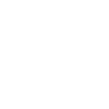
t = 0.00 s
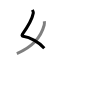
t = 1.50 s
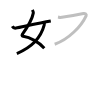
t = 3.25 s
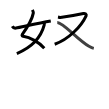
t = 4.75 s
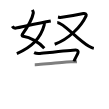
t = 6.50 s
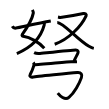
t = 8.00 s

The animated SVG that drew these frames (rendered in a browser with its animation timeline set to each time). Animation: 8 SMIL elements (animate=8); one cycle of 8.00 s.

<svg width="109px" height="109px" viewBox="0 0 px 109px" xmlns="http://www.w3.org/2000/svg" xmlns:xlink="http://www.w3.org/1999/xlink" xml:space="preserve" version="1.1"  baseProfile="full">
<path d="M32.43,9.94c0.38,0.79,1.06,2.09,0.86,3.17c-0.97,5.3-6.75,15.32-10.98,21.25c-0.87,1.21,0.36,1.92,0.86,1.99c7.08,0.91,15.83,5.91,21.1,11.79" style="fill:none;stroke:black;stroke-width:3;opacity:0">
  <animate attributeType="CSS" attributeName="opacity" from="0" to="1" begin="0s" dur="1s" repeatCount="0" fill="freeze" />
</path>
<path d="M44.36,21.23c0.08,0.82,0.13,2.82-0.18,3.99C41.69,34.64,34,46.5,16.84,53.6" style="fill:none;stroke:black;stroke-width:3;opacity:0">
  <animate attributeType="CSS" attributeName="opacity" from="0" to="1" begin="1s" dur="1s" repeatCount="0" fill="freeze" />
</path>
<path d="M12.25,26.29c0.83,1.42,1.53,2.17,3.73,1.78c4.77-0.83,22.02-4.83,34.79-7.05" style="fill:none;stroke:black;stroke-width:3;opacity:0">
  <animate attributeType="CSS" attributeName="opacity" from="0" to="1" begin="2s" dur="1s" repeatCount="0" fill="freeze" />
</path>
<path d="M57.99,17.06c1.26,0.23,1.42,0.59,3.93,0.23c2.52-0.35,19.77-3.47,21.5-3.83c1.73-0.35,3.3,1.01,2.7,2.3C81.25,26.24,69,39.16,54.69,44.23" style="fill:none;stroke:black;stroke-width:3;opacity:0">
  <animate attributeType="CSS" attributeName="opacity" from="0" to="1" begin="3s" dur="1s" repeatCount="0" fill="freeze" />
</path>
<path d="M57.27,22.45c5.98,0,19.9,17.09,31.67,23.84c1.83,1.05,3.17,1.75,4.87,2.1" style="fill:none;stroke:black;stroke-width:3;opacity:0">
  <animate attributeType="CSS" attributeName="opacity" from="0" to="1" begin="4s" dur="1s" repeatCount="0" fill="freeze" />
</path>
<path d="M34.12,52.59c1.63,0.81,3.15,1.05,5.22,0.9c2.07-0.15,32.34-3.55,36.51-3.55c1.64,0,2.89,1.31,2.05,3.27c-0.44,1.03-1.75,3.45-2.74,5.49c-0.54,1.11-0.98,2.1-1.15,2.72" style="fill:none;stroke:black;stroke-width:3;opacity:0">
  <animate attributeType="CSS" attributeName="opacity" from="0" to="1" begin="5s" dur="1s" repeatCount="0" fill="freeze" />
</path>
<path d="M34.75,64.75c2.99,0,34.12-3,36.26-3c2.14,0,4.28,0,5.99,0" style="fill:none;stroke:black;stroke-width:3;opacity:0">
  <animate attributeType="CSS" attributeName="opacity" from="0" to="1" begin="6s" dur="1s" repeatCount="0" fill="freeze" />
</path>
<path d="M33.43,62.42c0.82,1.08,0.62,2.48,0.24,3.67c-0.68,2.16-3.03,7.52-3.37,8.16c-0.8,1.5-0.33,3.5,2.82,2.8c2.38-0.53,37.61-3.97,44.25-4.5c3.88-0.31,5.13,1.94,4.04,5.08c-1.99,5.74-7.02,15.16-12.49,19.81c-3.92,3.34-9.17-1.7-11.17-4.26" style="fill:none;stroke:black;stroke-width:3;opacity:0">
  <animate attributeType="CSS" attributeName="opacity" from="0" to="1" begin="7s" dur="1s" repeatCount="0" fill="freeze" />
</path>
</svg>
